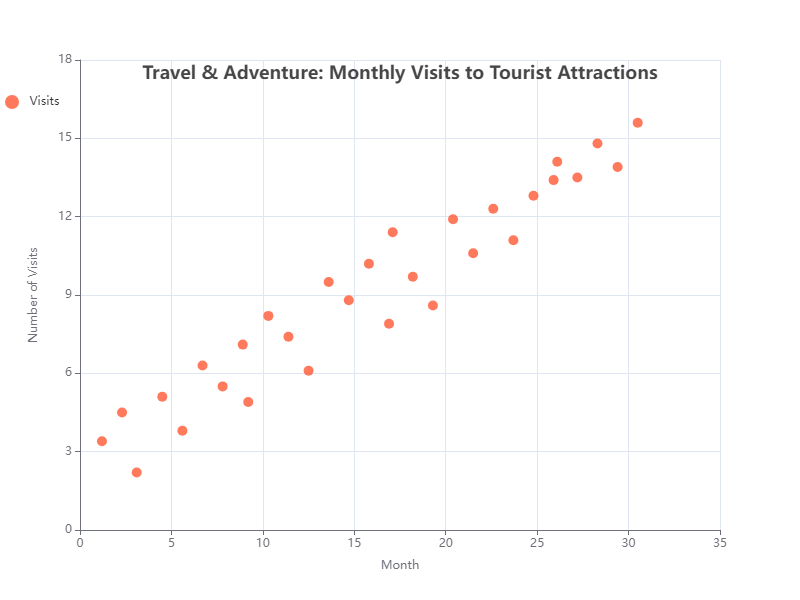

Values plotted in this chart, from the file beside it:
x, y
1.2, 3.4
2.3, 4.5
3.1, 2.2
4.5, 5.1
5.6, 3.8
6.7, 6.3
7.8, 5.5
8.9, 7.1
9.2, 4.9
10.3, 8.2
11.4, 7.4
12.5, 6.1
13.6, 9.5
14.7, 8.8
15.8, 10.2
16.9, 7.9
17.1, 11.4
18.2, 9.7
19.3, 8.6
20.4, 11.9
21.5, 10.6
22.6, 12.3
23.7, 11.1
24.8, 12.8
25.9, 13.4
26.1, 14.1
27.2, 13.5
28.3, 14.8
29.4, 13.9
30.5, 15.6
